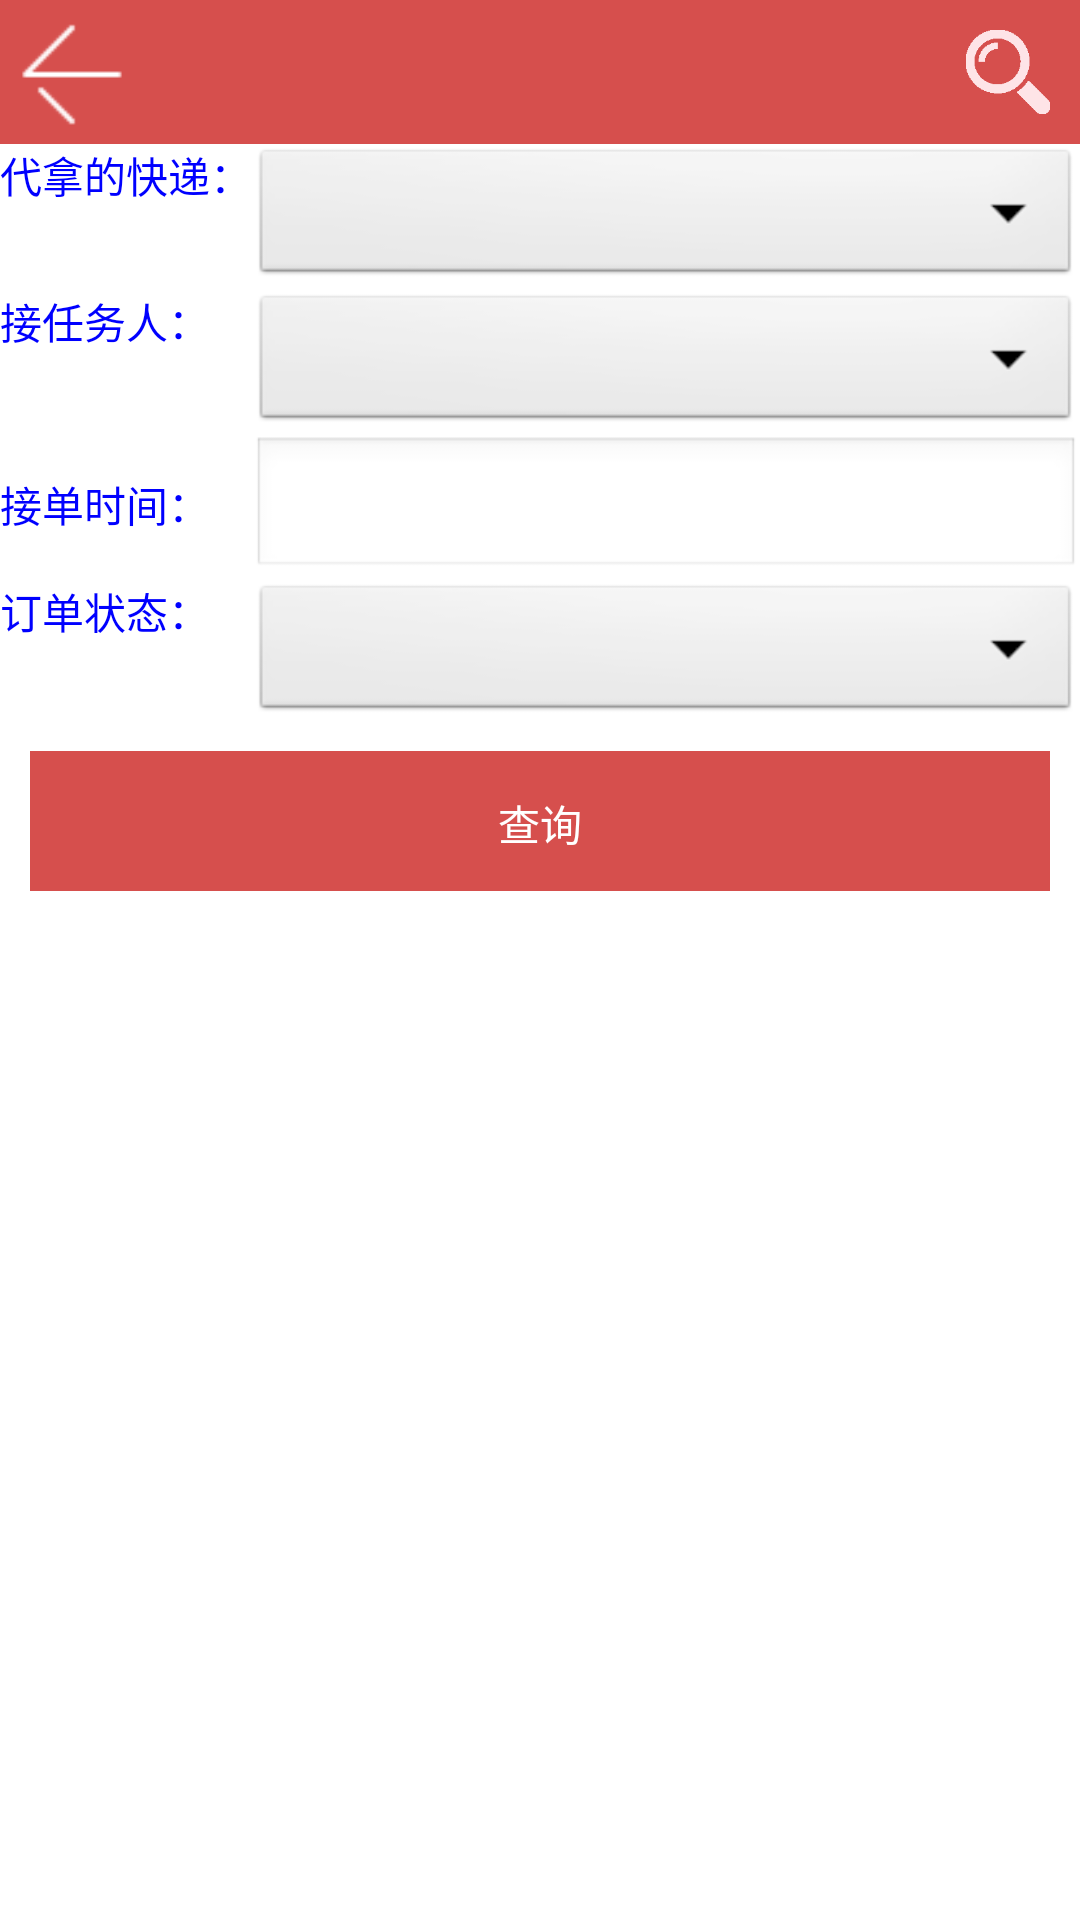

Write the Android layout XML for this screen, with the resource values it uses.
<!-- AndroidManifest.xml: application theme AppTheme -->
<!-- res/layout/takeorder_query.xml -->
<?xml version="1.0" encoding="utf-8"?>

<ScrollView
 android:layout_width="fill_parent" 
 android:layout_height="fill_parent"
xmlns:android="http://schemas.android.com/apk/res/android">  
<LinearLayout 
	android:orientation="vertical" 
	android:layout_width="match_parent"
	android:layout_height="wrap_content"
	android:background="@android:color/white">
	<include layout="@layout/title" />
	<TableLayout
		android:layout_width="fill_parent" 
		android:layout_height="fill_parent" 
		android:stretchColumns="1">
		<TableRow> 
			<TextView 
				android:text="代拿的快递：" 
				android:id="@+id/TV_expressTakeObj"
				android:layout_width="wrap_content" 
				android:layout_height="wrap_content"
				android:textColor="#0000ff"/>
			<Spinner android:id="@+id/Spinner_expressTakeObj" 
				android:layout_width="fill_parent"
				android:layout_height="wrap_content"/>
		</TableRow>
		<TableRow> 
			<TextView 
				android:text="接任务人：" 
				android:id="@+id/TV_userObj"
				android:layout_width="wrap_content" 
				android:layout_height="wrap_content"
				android:textColor="#0000ff"/>
			<Spinner android:id="@+id/Spinner_userObj" 
				android:layout_width="fill_parent"
				android:layout_height="wrap_content"/>
		</TableRow>
		<TableRow> 
			<TextView 
				android:text="接单时间：" 
				android:id="@+id/TV_takeTime"
				android:layout_width="wrap_content" 
				android:layout_height="wrap_content"
				android:textColor="#0000ff"/>
			<EditText
				android:text="" 
				android:id="@+id/ET_takeTime"
				android:layout_width="fill_parent"
				android:layout_height="wrap_content"
				android:singleLine="true"
				android:ellipsize="end"/>
		</TableRow>
		<TableRow> 
			<TextView 
				android:text="订单状态：" 
				android:id="@+id/TV_orderStateObj"
				android:layout_width="wrap_content" 
				android:layout_height="wrap_content"
				android:textColor="#0000ff"/>
			<Spinner android:id="@+id/Spinner_orderStateObj" 
				android:layout_width="fill_parent"
				android:layout_height="wrap_content"/>
		</TableRow>
	</TableLayout>
	<LinearLayout 
		android:orientation="horizontal" 
		android:layout_width="fill_parent"
		android:layout_height="55dp" 
		android:gravity="center">  
		   <Button  
				android:text="查询"
				android:id="@+id/btnQuery"
				android:layout_width="match_parent"
				android:layout_height="48dp" 
				android:layout_marginLeft="10dip"
				android:layout_marginRight="10dip"
				android:layout_marginTop="5dip"
				android:background="#D64F4D"
				android:textColor="@color/white" /> 
	</LinearLayout>
  </LinearLayout>
</ScrollView>
<!-- res/layout/title.xml (included above) -->
<RelativeLayout xmlns:android="http://schemas.android.com/apk/res/android"
    xmlns:tools="http://schemas.android.com/tools"
    android:id="@+id/web_title_layout"
    android:layout_width="fill_parent"
    android:layout_height="48dip"
    android:background="#D64F4D"
     > 
    <TextView
        android:id="@+id/title"
        android:layout_width="wrap_content"
        android:layout_height="wrap_content"
        android:layout_centerInParent="true"
        android:gravity="center"
        android:singleLine="true"
        android:textColor="#FFFFFF"
        android:textSize="20sp" />

    <ImageView
        android:id="@+id/back_btn"
        android:layout_width="48dip"
        android:layout_height="48dip"
        android:layout_centerVertical="true"
        android:background="@drawable/buttons"
        android:src="@drawable/btn_left_normal"
        android:padding="5dip"
        android:textColor="#888888"
        android:textSize="14sp"
        android:onClick="back" />
    <ImageView 
        android:id="@+id/search"
	    android:layout_width="48dip"
	    android:layout_height="48dip"
	    android:padding="10dip"
	    android:layout_alignParentRight="true"
	    android:scaleType="fitXY"
	    android:src="@drawable/search"
	    android:layout_centerVertical="true"
	    android:background="@drawable/buttons"
	    />
</RelativeLayout>
<!-- resources referenced by this layout -->
<resources>
  <color name="white">#FFFFFF</color>
  <!-- drawable btn_left_normal: png bitmap (drawable-hdpi, 1242 bytes) -->
  <!-- drawable buttons (drawable) -->
  <selector xmlns:android="http://schemas.android.com/apk/res/android">
  
      <item android:drawable="@drawable/btn_default_pressed" android:state_enabled="true" android:state_pressed="true"/>
      <item android:drawable="@color/transparent"/>
  
  </selector>
  <!-- drawable search: png bitmap (drawable-xhdpi, 16315 bytes) -->
  <style name="AppTheme" parent="AppBaseTheme">
          
      </style>
  <color name="transparent">#00000000</color>
  <style name="AppBaseTheme" parent="android:Theme.Light">
          
      </style>
</resources>
